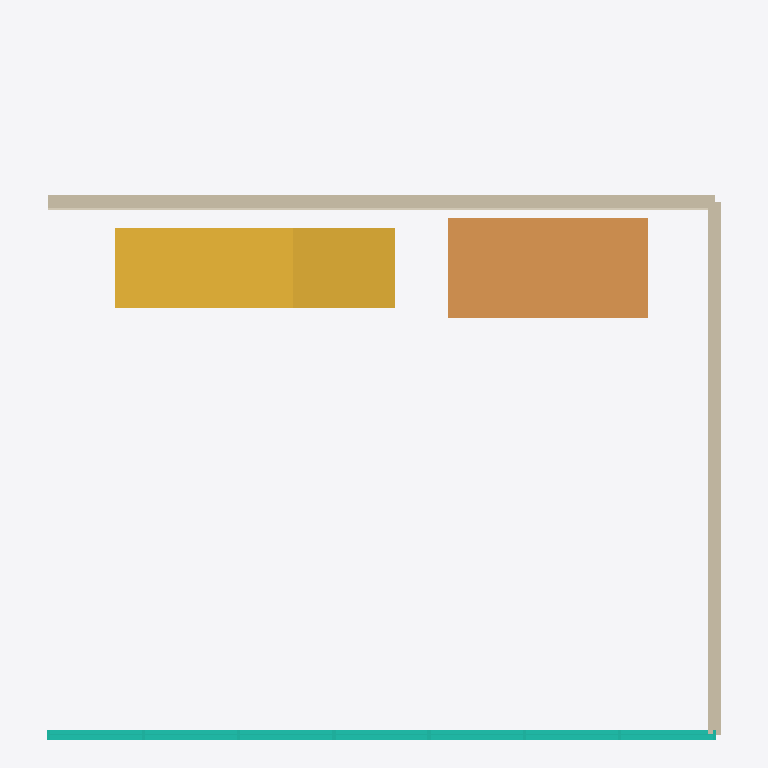
Plan cut of the same IFC building model at storey 'Ground' (level 0.00 m, cut at 1.40 m), seen from above with north up, elements coloured by IFC class: 2 walls (beige), 1 stair (yellow), 1 ramp (orange), 1 curtain wall (teal), 1 covering (cream). Cut surfaces are drawn darker.
Extent 10.1 m × 10.7 m × 6.1 m (x, y, z). Storeys (2): Ground at 0.00 m; First at 3.20 m. Elements (9): 2 IfcSlab, 2 IfcWall, 1 IfcCovering, 1 IfcCurtainWall, 1 IfcRailing, 1 IfcRamp, 1 IfcStair.

HEADER;
FILE_DESCRIPTION(('ViewDefinition [ReferenceView_V1.2]'),'2;1');
FILE_NAME('model.ifc','2026-11-15T00:00:00',('OpenBIMStudio'),('OpenBIMStudio'),'OpenBIMStudio IFC writer','OpenBIMStudio','');
FILE_SCHEMA(('IFC4'));
ENDSEC;
DATA;
#15=IFCPROJECT('3ljWcL5_fU6g7G34DPZ5lC',#5,'Geometry Complexity Corpus',$,$,$,$,(#13),#10);
#18=IFCSITE('3wfk43OnQrjTt_Y5j4Jjpj',#5,'Site',$,$,#17,$,$,.ELEMENT.,$,$,$,$,$);
#21=IFCBUILDING('14QMOQaLDPBqg4uZsVljq8',#5,'Building',$,$,#20,$,$,.ELEMENT.,$,$,$);
#26=IFCBUILDINGSTOREY('3NZHvsOR7dVEU0jHnHl4mM',#5,'Ground',$,$,#25,$,'Ground',.ELEMENT.,0.0);
#30=IFCBUILDINGSTOREY('1WjUFM0KJTpPSGimhsuOqH',#5,'First',$,$,#29,$,'First',.ELEMENT.,3.2);
#106=IFCSTAIR('1QXGpzoK_CQlSWdNLawXtY',#5,'Stair L',$,'stairs',#103,#105,'st1',.QUARTER_TURN_STAIR.);
#127=IFCRAMP('2Oy3uUNkXZsanlwBYATxLy',#5,'Ramp',$,'ramp',#124,#126,'rp1',.STRAIGHT_RUN_RAMP.);
#43=IFCWALL('3fe2uzmiVW_kNTqKlEkX_C',#5,'Wall A',$,'wall',#40,#42,'w1',.STANDARD.);
#88=IFCWALL('0kzF3$v7e16werOC9Wkv4c',#5,'Wall B',$,'wall',#85,#87,'w2',.STANDARD.);
#168=IFCCURTAINWALL('1BGl61eLRCW7I7srkUa_PQ',#5,'Curtain wall',$,'curtain-wall',#165,#167,'cw1',.NOTDEFINED.);
#64=IFCCOVERING('1$X_N0SwyS312Yw4CSYX6F',#5,'Baseboard 100mm',$,'covering',#61,#63,'w1:sweep:0',.SKIRTINGBOARD.);
ENDSEC;
